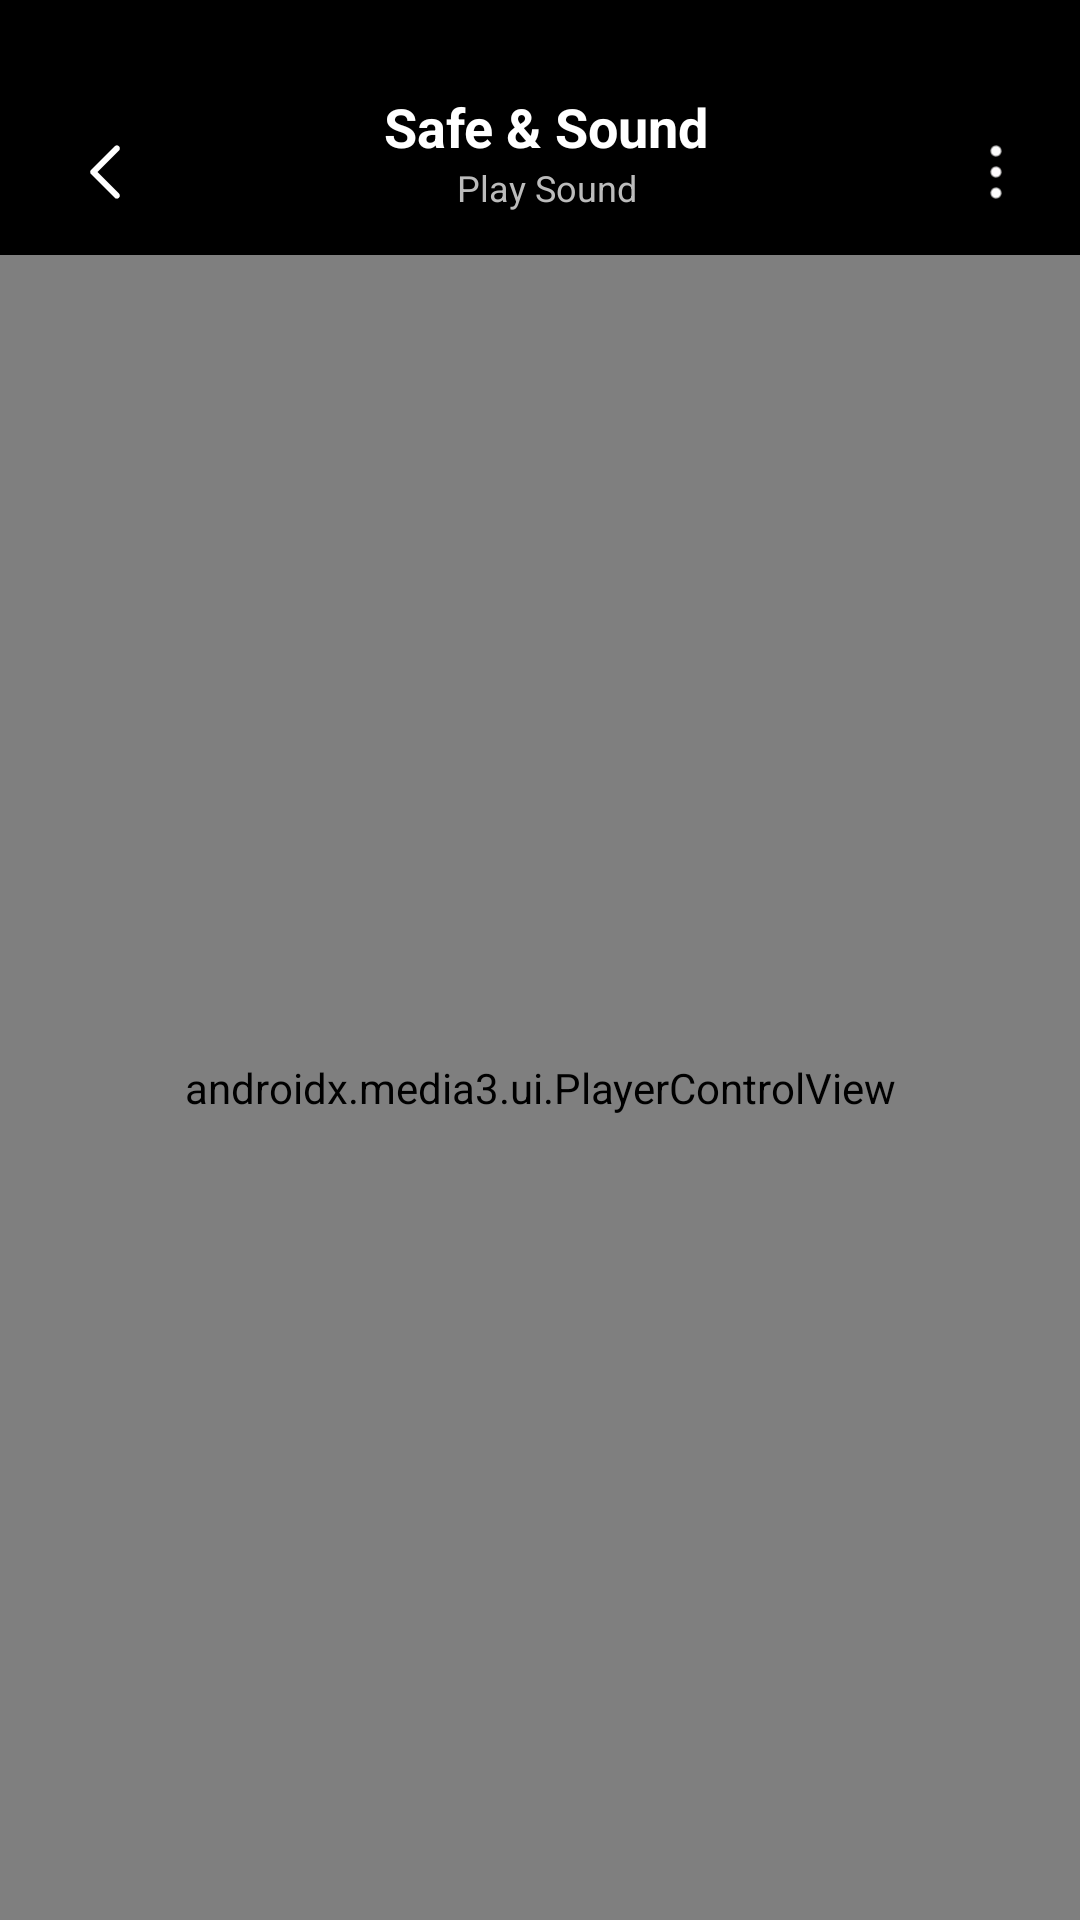

Produce the Android XML layout that renders to this screen, including the resource entries it uses.
<!-- AndroidManifest.xml: application theme Theme.ST_042_Video_to_mp3 -->
<!-- res/layout/activity_play_video.xml -->
<?xml version="1.0" encoding="utf-8"?>
<layout xmlns:android="http://schemas.android.com/apk/res/android"
    xmlns:app="http://schemas.android.com/apk/res-auto">
    <androidx.constraintlayout.widget.ConstraintLayout
        android:layout_width="match_parent"
        android:layout_height="match_parent"
        android:background="@color/black">

        <LinearLayout
            android:id="@+id/lnStatus_2"
            android:layout_width="match_parent"
            android:layout_height="55dp"
            android:gravity="center_vertical"
            android:orientation="horizontal"
            android:layout_marginTop="30dp"
            app:layout_constraintEnd_toEndOf="parent"
            app:layout_constraintStart_toStartOf="parent"
            app:layout_constraintTop_toTopOf="parent">

            <ImageView
                android:id="@+id/imvBack"
                android:layout_width="38dp"
                android:layout_height="38dp"
                android:padding="5dp"
                android:layout_marginStart="16dp"
                android:src="@drawable/icon_back"
                app:layout_constraintStart_toStartOf="parent"
                app:layout_constraintTop_toTopOf="parent" />

            <LinearLayout
                android:layout_width="0dp"
                android:layout_height="match_parent"
                android:orientation="vertical"
                android:layout_weight="1">

                <TextView
                    android:id="@+id/tvTitle"
                    android:layout_width="match_parent"
                    android:layout_height="wrap_content"
                    android:layout_marginStart="5dp"
                    android:layout_marginEnd="5dp"
                    android:text="@string/safe_sound"
                    android:gravity="center"
                    android:textColor="@color/white"
                    android:textSize="18sp"
                    android:textStyle="bold" />

                <TextView
                    android:id="@+id/tvSize"
                    android:layout_width="match_parent"
                    android:layout_height="wrap_content"
                    android:layout_marginStart="5dp"
                    android:layout_marginEnd="5dp"
                    android:text="@string/play_sound"
                    android:gravity="center"
                    android:textColor="@color/color_time_audio"
                    android:textSize="12sp"/>
            </LinearLayout>

            <ImageView
                android:id="@+id/imvTick"
                android:layout_width="44dp"
                android:layout_height="44dp"
                android:padding="8dp"
                android:src="@drawable/icon_menu"
                android:layout_marginEnd="6dp"
                app:layout_constraintBottom_toBottomOf="@+id/textView2"
                app:layout_constraintEnd_toEndOf="parent"
                app:layout_constraintTop_toTopOf="@+id/textView2" />
        </LinearLayout>

        <androidx.media3.ui.PlayerView
            android:id="@+id/player_view"
            android:layout_width="match_parent"
            android:layout_height="0dp"
            android:layout_weight="1"
            app:use_controller="false"
            app:layout_constraintBottom_toBottomOf="parent"
            app:layout_constraintEnd_toEndOf="parent"
            app:layout_constraintStart_toStartOf="parent"
            app:layout_constraintTop_toBottomOf="@+id/lnStatus_2" />

        <androidx.media3.ui.PlayerControlView
            android:id="@+id/player_control_view"
            android:layout_width="0dp"
            android:layout_height="0dp"
            android:visibility="visible"

            app:layout_constraintBottom_toBottomOf="parent"
            app:layout_constraintEnd_toEndOf="parent"
            app:layout_constraintStart_toStartOf="parent"
            app:layout_constraintTop_toBottomOf="@+id/lnStatus_2"
            app:show_next_button="false"
            app:show_previous_button="false"
            app:show_timeout="3000" />


        <View
            android:id="@+id/bgTouch"
            android:layout_width="match_parent"
            android:layout_height="match_parent"
            app:layout_constraintBottom_toBottomOf="parent"
            app:layout_constraintEnd_toEndOf="parent"
            app:layout_constraintStart_toStartOf="parent"
            app:layout_constraintTop_toTopOf="parent" />

        <LinearLayout
            android:id="@+id/lnMenu"
            android:layout_width="146dp"
            android:layout_height="175dp"
            android:layout_marginTop="5dp"
            android:visibility="gone"
            android:orientation="vertical"
            android:layout_marginEnd="10dp"
            android:background="@drawable/bg_menu"
            app:layout_constraintEnd_toEndOf="parent"
            app:layout_constraintTop_toBottomOf="@+id/lnStatus_2">

            <View
                android:layout_width="0dp"
                android:layout_height="0dp"
                android:layout_weight="1"/>

            <LinearLayout
                android:id="@+id/lnRename"
                android:gravity="center_vertical"
                android:paddingHorizontal="10dp"
                android:layout_width="match_parent"
                android:layout_height="27dp">

                <ImageView
                    android:layout_width="36dp"
                    android:layout_height="27dp"
                    android:padding="3dp"
                    android:src="@drawable/icon_rename"/>

                <TextView
                    android:layout_width="wrap_content"
                    android:layout_height="wrap_content"
                    android:text="@string/rename"
                    android:layout_marginStart="5dp"
                    android:textColor="@color/white"/>


            </LinearLayout>

            <View
                android:layout_width="0dp"
                android:layout_height="0dp"
                android:layout_weight="1"/>

            <LinearLayout
                android:id="@+id/lnSetas"
                android:gravity="center_vertical"
                android:paddingHorizontal="10dp"
                android:layout_width="match_parent"
                android:layout_height="27dp">

                <ImageView
                    android:layout_width="36dp"
                    android:layout_height="27dp"
                    android:padding="3dp"
                    android:src="@drawable/icon_ringtone"/>

                <TextView
                    android:layout_width="wrap_content"
                    android:layout_height="wrap_content"
                    android:text="@string/set_as"
                    android:layout_marginStart="5dp"
                    android:textColor="@color/white"/>


            </LinearLayout>

            <View
                android:layout_width="0dp"
                android:layout_height="0dp"
                android:layout_weight="1"/>

            <LinearLayout
                android:id="@+id/lnShare"
                android:gravity="center_vertical"
                android:paddingHorizontal="10dp"
                android:layout_width="match_parent"
                android:layout_height="27dp">

                <ImageView
                    android:layout_width="36dp"
                    android:layout_height="27dp"
                    android:padding="3dp"
                    android:src="@drawable/icon_share_2"/>

                <TextView
                    android:layout_width="wrap_content"
                    android:layout_height="wrap_content"
                    android:text="@string/share"
                    android:layout_marginStart="5dp"
                    android:textColor="@color/white"/>


            </LinearLayout>

            <View
                android:layout_width="0dp"
                android:layout_height="0dp"
                android:layout_weight="1"/>

            <LinearLayout
                android:id="@+id/lnDelete"
                android:gravity="center_vertical"
                android:paddingHorizontal="10dp"
                android:layout_width="match_parent"
                android:layout_height="27dp">

                <ImageView
                    android:layout_width="36dp"
                    android:layout_height="27dp"
                    android:padding="3dp"
                    android:src="@drawable/icon_delete_2"/>

                <TextView
                    android:layout_width="wrap_content"
                    android:layout_height="wrap_content"
                    android:text="@string/delete"
                    android:layout_marginStart="5dp"
                    android:textColor="@color/white"/>


            </LinearLayout>

            <View
                android:layout_width="0dp"
                android:layout_height="0dp"
                android:layout_weight="1"
                android:layout_marginBottom="5dp"/>

        </LinearLayout>

    </androidx.constraintlayout.widget.ConstraintLayout>
</layout>
<!-- resources referenced by this layout -->
<resources>
  <color name="black">#FF000000</color>
  <color name="color_time_audio">#BCBCBC</color>
  <color name="white">#FFFFFFFF</color>
  <!-- drawable bg_menu: png bitmap (drawable, 25176 bytes) -->
  <!-- drawable icon_back: png bitmap (drawable, 391 bytes) -->
  <!-- drawable icon_delete_2: webp bitmap (drawable, 616 bytes) -->
  <!-- drawable icon_menu: png bitmap (drawable, 342 bytes) -->
  <!-- drawable icon_rename: webp bitmap (drawable, 658 bytes) -->
  <!-- drawable icon_ringtone: webp bitmap (drawable, 654 bytes) -->
  <!-- drawable icon_share_2: png bitmap (drawable, 799 bytes) -->
  <string name="delete">Delete</string>
  <string name="play_sound">Play Sound</string>
  <string name="rename">Rename</string>
  <string name="safe_sound">Safe &amp; Sound</string>
  <string name="set_as">Set as</string>
  <string name="share">Share</string>
  <style name="Theme.ST_042_Video_to_mp3" parent="Base.Theme.ST_042_Video_to_mp3">
          <item name="android:windowLightStatusBar" tools:ignore="NewApi">false</item>
          <item name="android:statusBarColor">@color/transparent</item>
      </style>
  <style name="Base.Theme.ST_042_Video_to_mp3" parent="Theme.Material3.DayNight.NoActionBar">
          
          
      </style>
  <color name="transparent">#00FFFFFF</color>
</resources>
